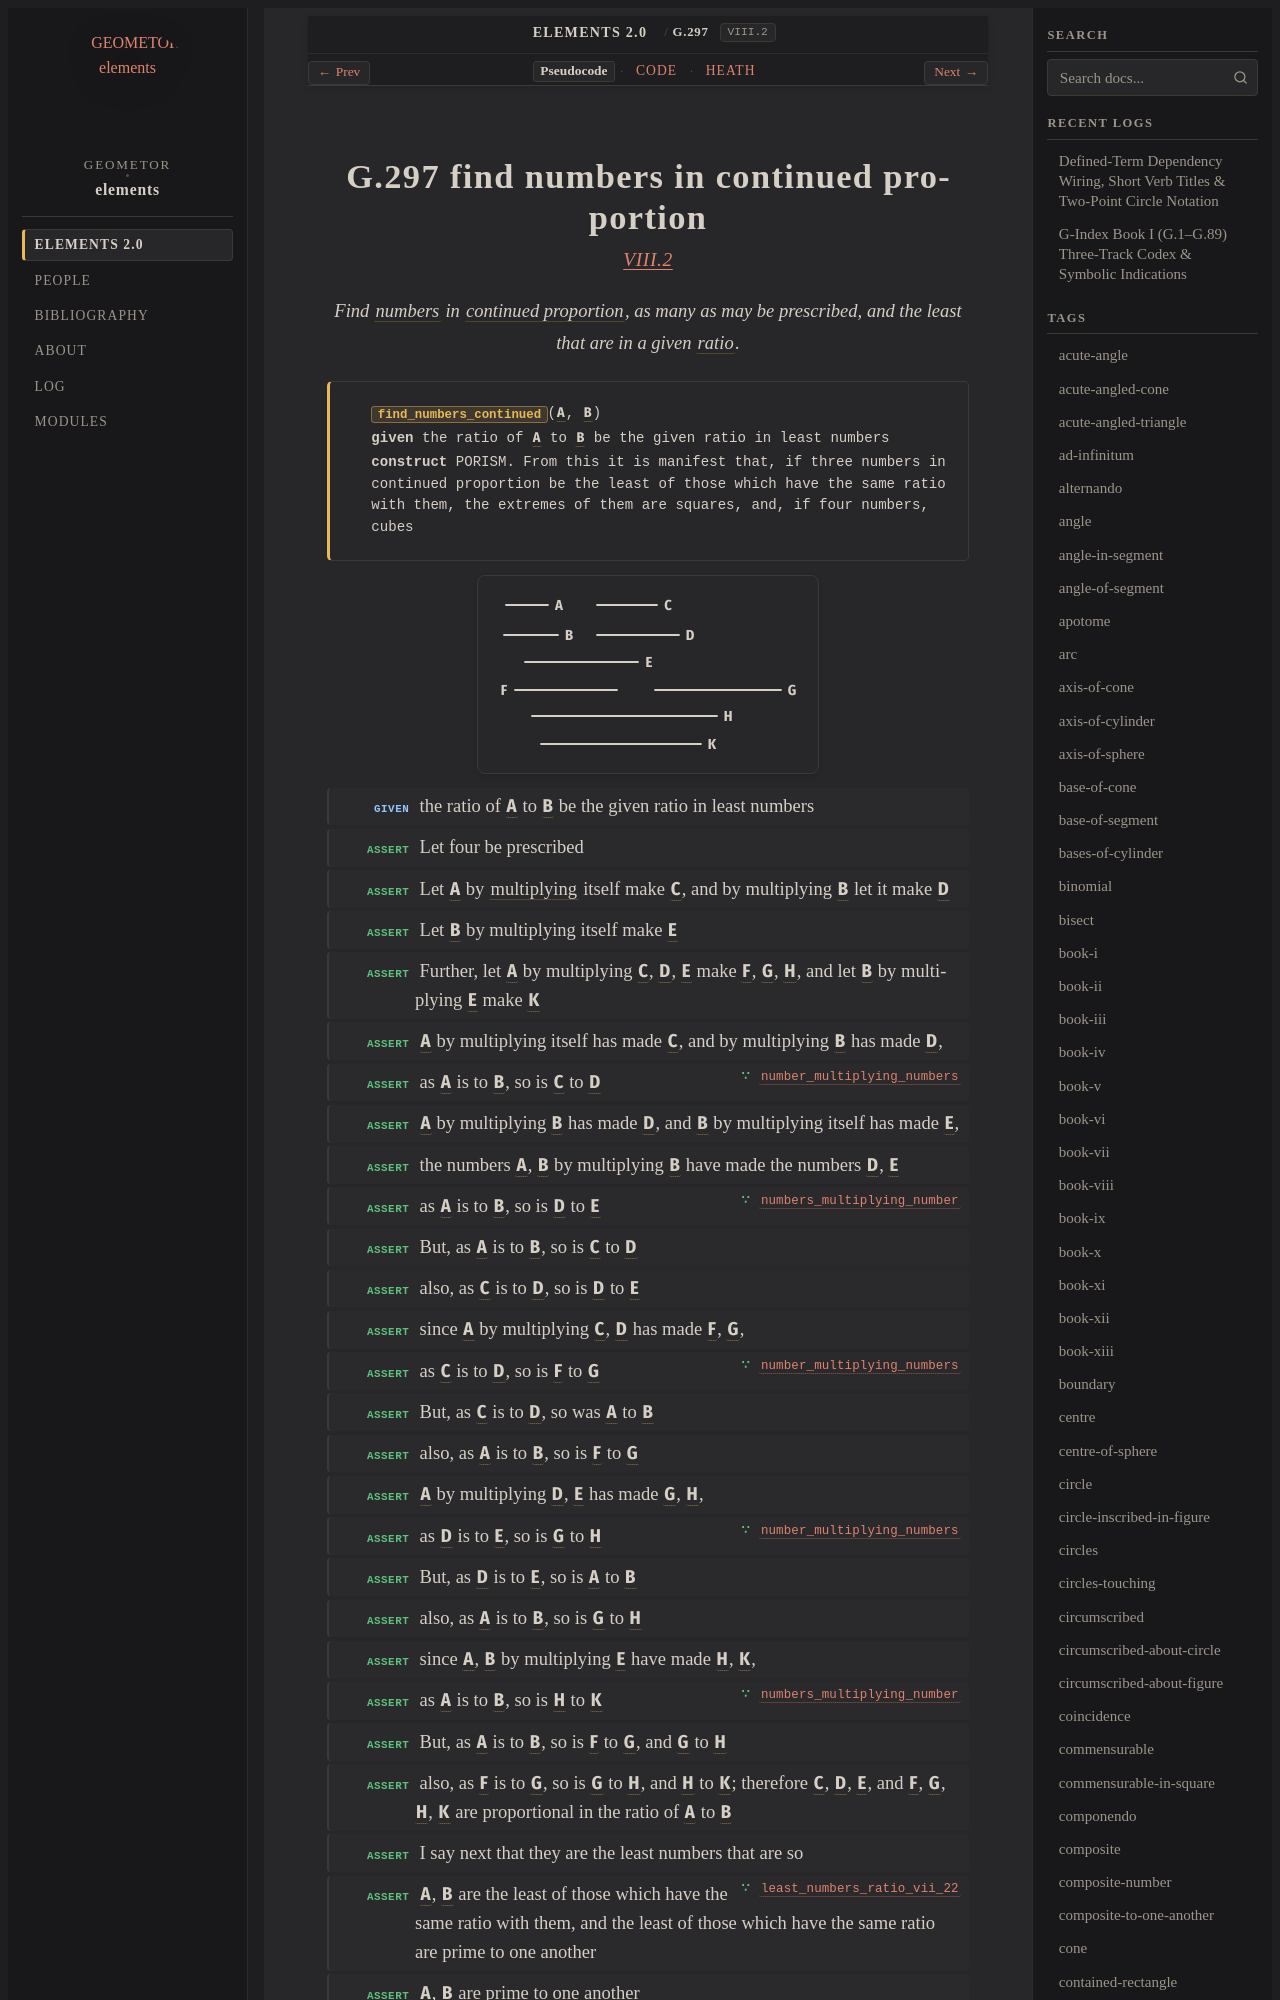

repository: geometor/elements · page: elements2/G.297/index.html · generator: sphinx

:order: 297
:number: 297
:canonical_id: G.297
:original_id: VIII.2
:title: G.297 find numbers in continued proportion
:volume: II
:book: VIII
:type: prop
:subtype: problem
:categories: problem, finding, number-theory, proportions
:category: problem, finding, number-theory, proportions
:tags: book-viii, point, number, proportional, ratio, multiply, in-the-same-ratio, prime-to-one-another, square, proportion, continued-proportion, porism
:dependencies: G.63, G.173, G.176, G.180, G.248, G.249, G.269, G.271, G.272, G.276, G.281, G.296
:excerpt: Find numbers in continued proportion, as many as may be prescribed, and the least that are in a given ratio.

.. _G.297:
.. _VIII.2:
